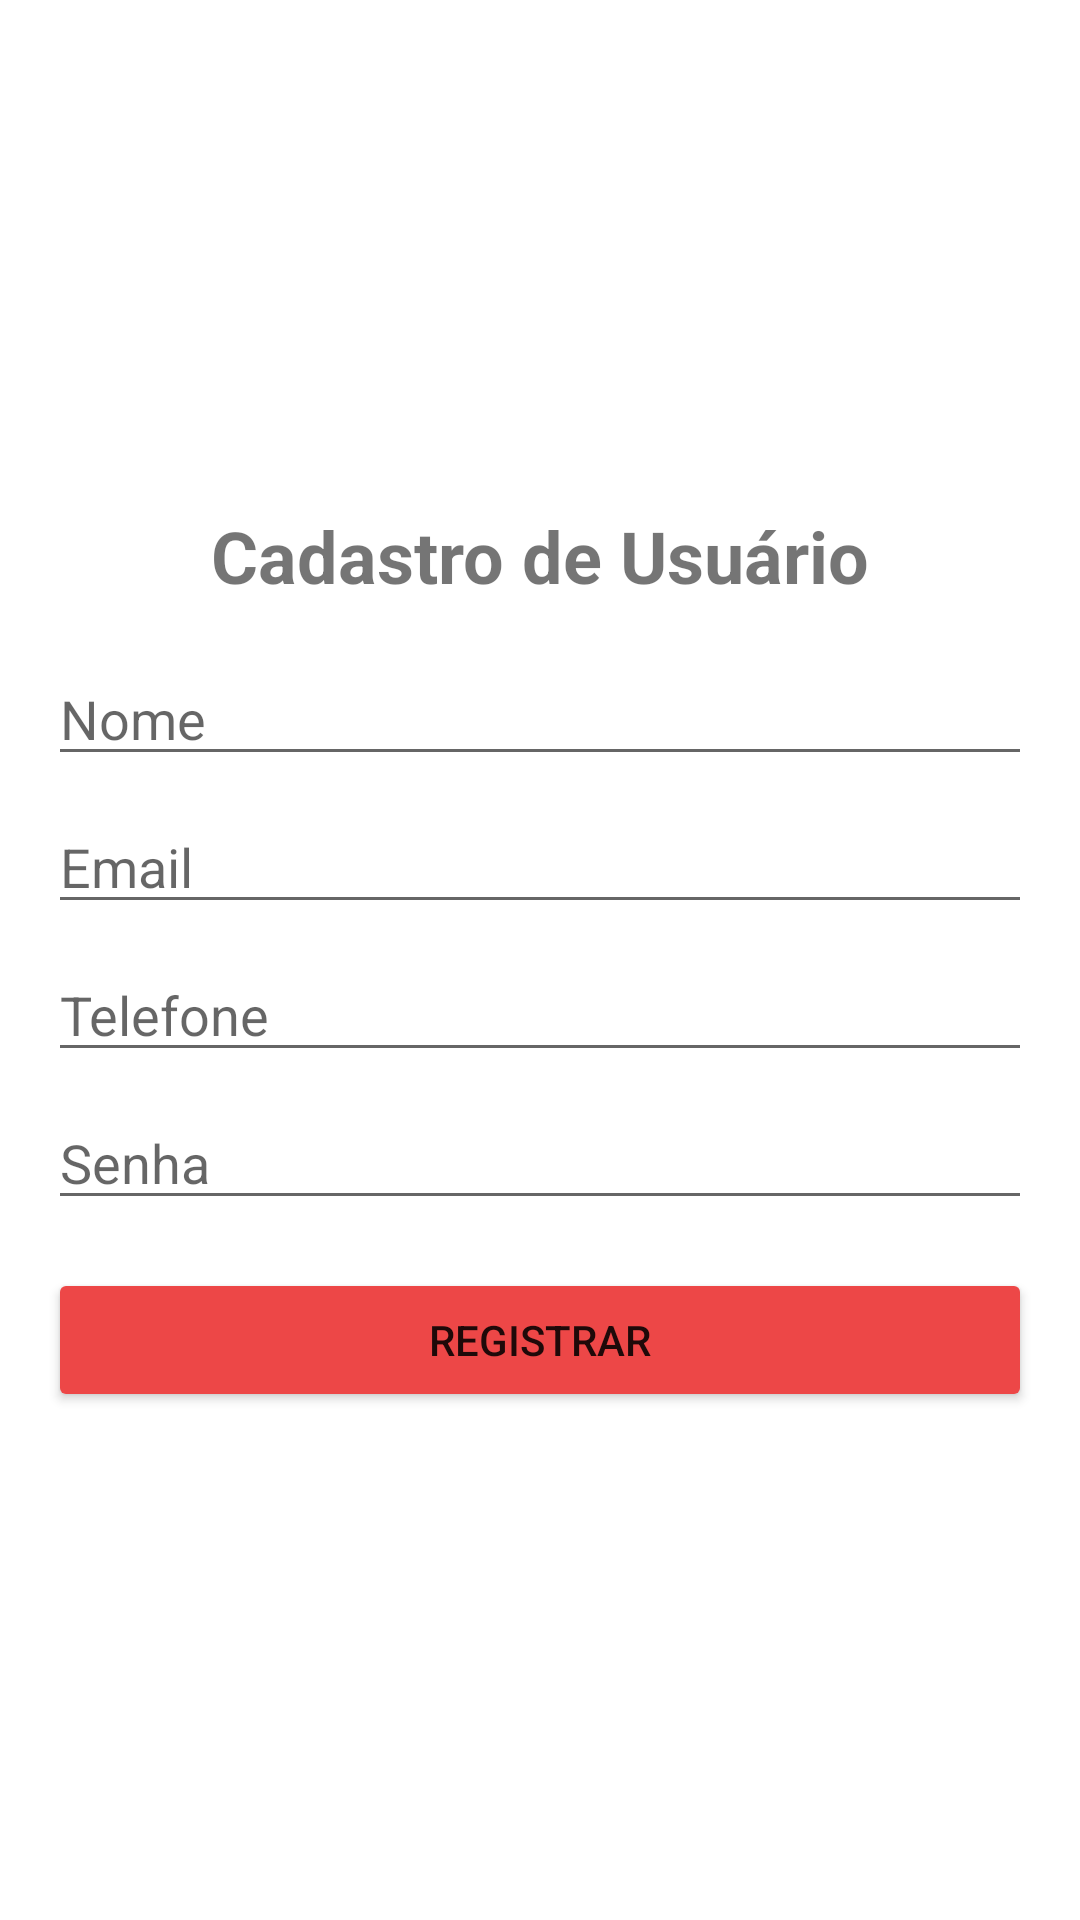

Here is an Android app screen rendered from its layout file. Give the layout XML and the strings, colors and styles it references.
<!-- AndroidManifest.xml: application theme Theme.Complex -->
<!-- res/layout/activity_usuario.xml -->
<LinearLayout
    xmlns:android="http://schemas.android.com/apk/res/android"
    android:layout_width="match_parent"
    android:layout_height="match_parent"
    android:orientation="vertical"
    android:gravity="center"
    android:padding="16dp">

    <TextView
        android:layout_width="wrap_content"
        android:layout_height="wrap_content"
        android:text="Cadastro de Usuário"
        android:textSize="24sp"
        android:textStyle="bold"
        android:layout_marginBottom="16dp"/>

    <EditText
        android:id="@+id/editTextNome"
        android:layout_width="match_parent"
        android:layout_height="wrap_content"
        android:hint="Nome" />

    <EditText
        android:id="@+id/editTextEmail"
        android:layout_width="match_parent"
        android:layout_height="wrap_content"
        android:hint="Email"
        android:inputType="textEmailAddress"
        android:layout_marginTop="8dp"/>

    <EditText
        android:id="@+id/editTextTelefone"
        android:layout_width="match_parent"
        android:layout_height="wrap_content"
        android:hint="Telefone"
        android:inputType="phone"
        android:layout_marginTop="8dp"/>

    <EditText
        android:id="@+id/editTextSenha"
        android:layout_width="match_parent"
        android:layout_height="wrap_content"
        android:hint="Senha"
        android:inputType="textPassword"
        android:layout_marginTop="8dp"/>

    <Button
        android:id="@+id/buttonRegistrar"
        android:layout_width="match_parent"
        android:layout_height="wrap_content"
        android:text="Registrar"
        android:layout_marginTop="16dp"
        android:backgroundTint="#ED4747"/>
</LinearLayout>
<!-- resources referenced by this layout -->
<resources>
  <style name="Theme.Complex" parent="Theme.MaterialComponents.DayNight.DarkActionBar">
          
          <item name="colorPrimary">@color/purple_500</item>
          <item name="colorPrimaryVariant">@color/purple_700</item>
          <item name="colorOnPrimary">@color/white</item>
          
          <item name="colorSecondary">@color/teal_200</item>
          <item name="colorSecondaryVariant">@color/teal_700</item>
          <item name="colorOnSecondary">@color/black</item>
          
          <item name="android:statusBarColor">?attr/colorPrimaryVariant</item>
          
      </style>
  <!-- not gathered from this repository: default colours our renderer supplied (Android Studio template values) -->
  <color name="purple_500">#FF6200EE</color>
  <color name="purple_700">#FF3700B3</color>
  <color name="teal_200">#FF03DAC5</color>
  <color name="teal_700">#FF018786</color>
  <color name="black">#FF000000</color>
  <color name="white">#FFFFFFFF</color>
</resources>
